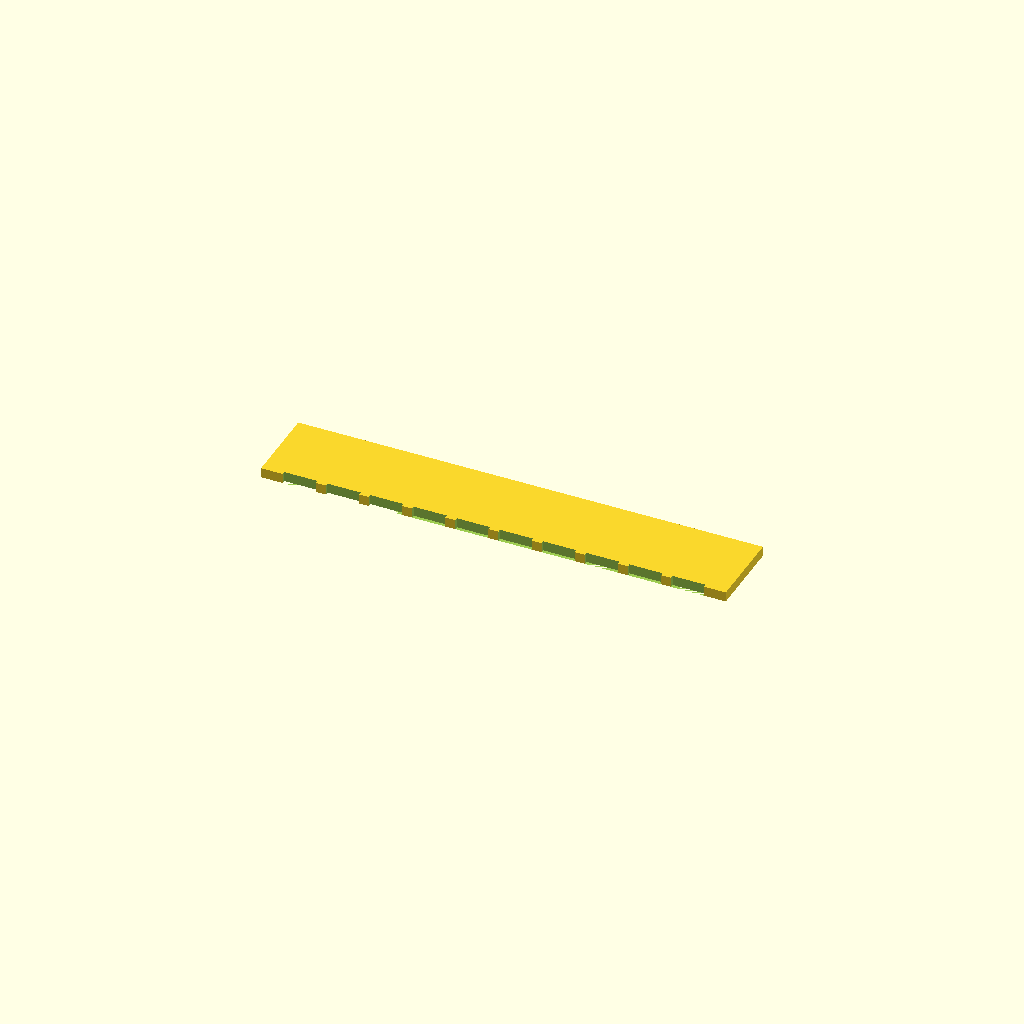
Cell 1: rendered with the file's own defaults.
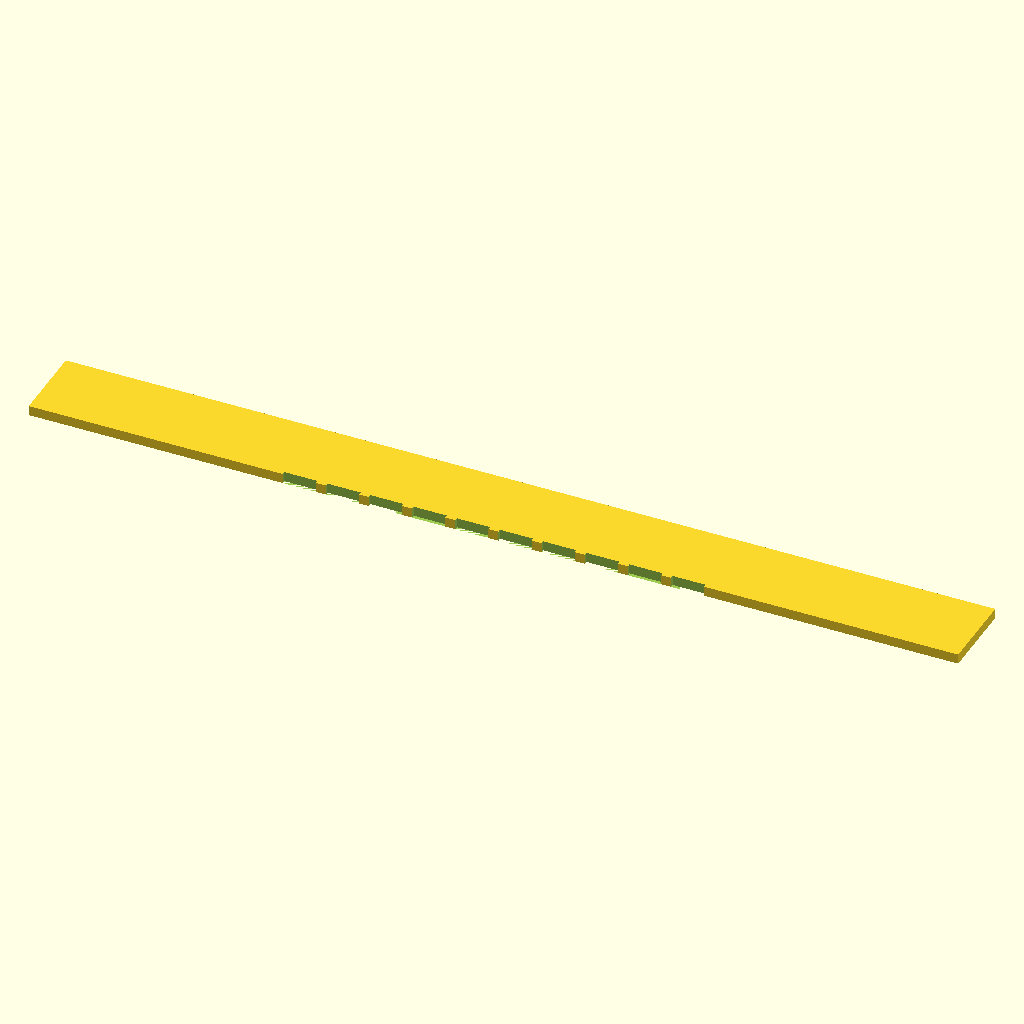
Cell 2: spine_len = 140 (everything else at default).
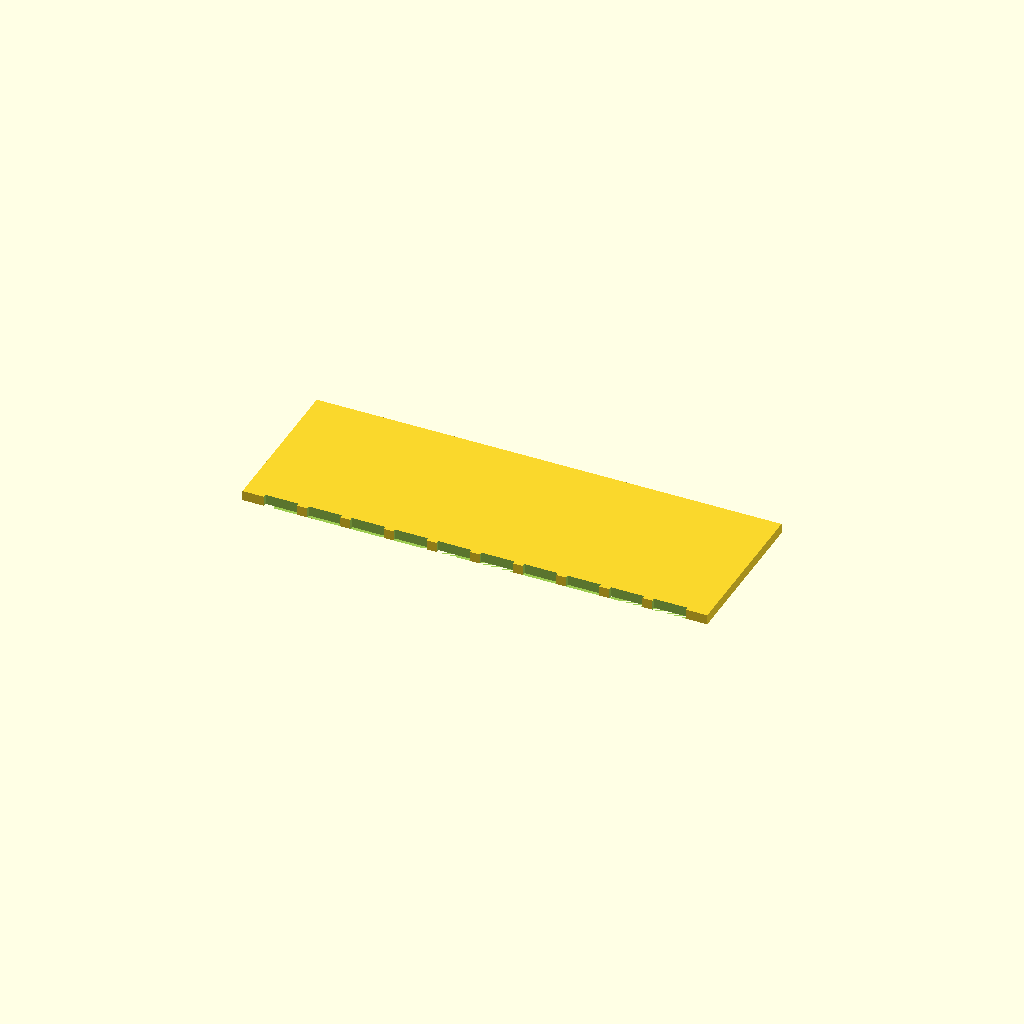
Cell 3: the same model with spine_wid = 24.
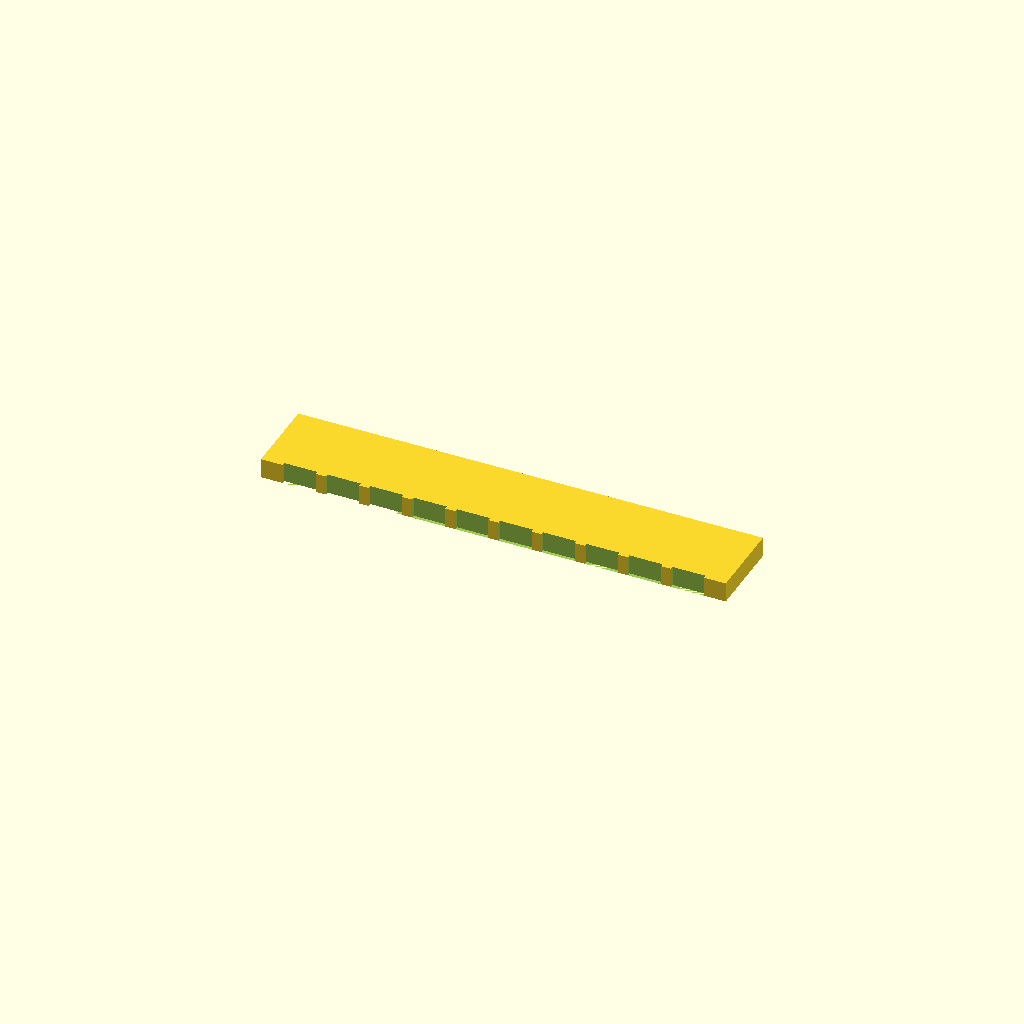
Cell 4: the same model with plate_thk = 3.
One fixed orthographic camera (rotation 55°, 0°, 25°; colour scheme Cornfield) for every cell.
Source of the model, bench/results/gpu-v9s1-g2/code/scadcoder-v9s1/gel_comb_10well_s4_a0.scad:
// 10-well comb for agarose gel casting, printed lying flat
// Units: mm

// ---- Spine ----
spine_len   = 70;   // spine length along X
spine_wid   = 12;   // spine width along Y
plate_thk   = 1.5;  // plate thickness along Z

// ---- Teeth ----
tooth_count = 10;   // number of teeth
tooth_w     = 5.0;  // tooth width along X
tooth_len   = 12;   // tooth length along Y (overlaps spine)
gap         = 1.5;  // gap between neighbouring teeth

// ---- Misc ----
eps         = 0.5;  // cutter overshoot past faces
$fn         = 64;

// Derived
pitch   = tooth_w + gap;
x_start = -(tooth_count - 1) * pitch / 2;  // first tooth centre, row centred

difference() {
    // Base plate
    translate([-spine_len / 2, -spine_wid / 2, 0])
        cube([spine_len, spine_wid, plate_thk]);

    // Teeth hanging in -Y
    for (i = [0 : tooth_count - 1]) {
        translate([x_start + i * pitch - tooth_w / 2,
                   -spine_wid / 2 - tooth_len,
                   0])
            cube([tooth_w, tooth_len + eps, plate_thk + eps]);
    }
}
Customizer parameters (derived from the source; name, type, default, range or options):
spine_len: number, default 70
spine_wid: number, default 12
plate_thk: number, default 1.5
tooth_count: number, default 10
tooth_w: number, default 5
tooth_len: number, default 12
gap: number, default 1.5
eps: number, default 0.5
